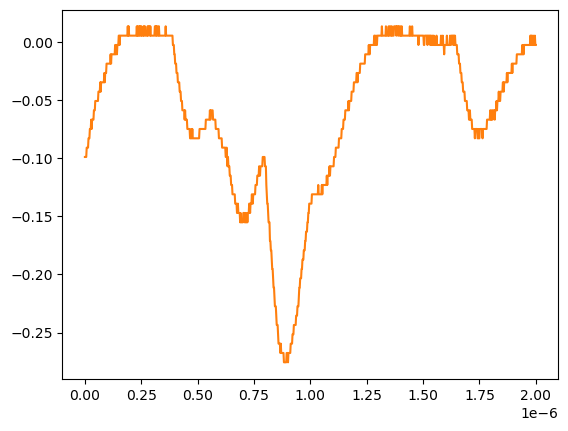

Source data for this figure (header and first rows):
# KEYSIGHT TECHNOLOGIES, MSO-X 3024T, MY58262555, 07.30.2019051434
# time, 1
# 2024-07-24 15:42:26.602608
0.000000000000000000e+00, -9.879400000000000681e-02
2.002002002002001797e-09, -9.879400000000000681e-02
4.004004004004003593e-09, -9.879400000000000681e-02
6.006006006006005804e-09, -9.879400000000000681e-02
8.008008008008007187e-09, -9.075379999999999558e-02
1.001001001001000857e-08, -9.075379999999999558e-02
1.201201201201201161e-08, -9.075379999999999558e-02
1.401401401401401299e-08, -9.075379999999999558e-02
1.601601601601601437e-08, -8.271359999999999824e-02
1.801801801801801741e-08, -8.271359999999999824e-02
2.002002002002001714e-08, -8.271359999999999824e-02
2.202202202202202018e-08, -7.467340000000000089e-02
2.402402402402402322e-08, -7.467340000000000089e-02
2.602602602602602294e-08, -7.467340000000000089e-02
2.802802802802802598e-08, -6.663320000000000354e-02
3.003003003003002571e-08, -7.467340000000000089e-02
3.203203203203202875e-08, -6.663320000000000354e-02
3.403403403403403179e-08, -6.663320000000000354e-02
3.603603603603603482e-08, -6.663320000000000354e-02
3.803803803803803124e-08, -6.663320000000000354e-02
4.004004004004003428e-08, -5.859299999999999925e-02
4.204204204204203732e-08, -5.859299999999999925e-02
4.404404404404404036e-08, -5.859299999999999925e-02
4.604604604604604339e-08, -5.055280000000000190e-02
4.804804804804804643e-08, -5.055280000000000190e-02
5.005005005005004285e-08, -5.055280000000000190e-02
5.205205205205204589e-08, -5.055280000000000190e-02
5.405405405405404893e-08, -5.055280000000000190e-02
5.605605605605605196e-08, -5.055280000000000190e-02
5.805805805805805500e-08, -5.055280000000000190e-02
6.006006006006005142e-08, -4.251259999999999761e-02
6.206206206206205446e-08, -4.251259999999999761e-02
6.406406406406405750e-08, -4.251259999999999761e-02
6.606606606606606053e-08, -4.251259999999999761e-02
6.806806806806806357e-08, -3.447240000000000026e-02
7.007007007007006661e-08, -4.251259999999999761e-02
7.207207207207206965e-08, -3.447240000000000026e-02
7.407407407407407268e-08, -3.447240000000000026e-02
7.607607607607606249e-08, -3.447240000000000026e-02
7.807807807807806552e-08, -3.447240000000000026e-02
8.008008008008006856e-08, -3.447240000000000026e-02
8.208208208208207160e-08, -3.447240000000000026e-02
8.408408408408407464e-08, -3.447240000000000026e-02
8.608608608608607767e-08, -2.643219999999999945e-02
8.808808808808808071e-08, -3.447240000000000026e-02
9.009009009009008375e-08, -2.643219999999999945e-02
9.209209209209208679e-08, -2.643219999999999945e-02
9.409409409409408982e-08, -2.643219999999999945e-02
9.609609609609609286e-08, -1.839199999999999863e-02
9.809809809809808266e-08, -1.839199999999999863e-02
1.001001001001000857e-07, -1.839199999999999863e-02
1.021021021021020887e-07, -1.839199999999999863e-02
1.041041041041040918e-07, -1.839199999999999863e-02
1.061061061061060948e-07, -1.839199999999999863e-02
1.081081081081080979e-07, -1.839199999999999863e-02
1.101101101101101009e-07, -1.839199999999999863e-02
1.121121121121121039e-07, -1.839199999999999863e-02
1.141141141141141070e-07, -1.035179999999999954e-02
... 942 more rows
